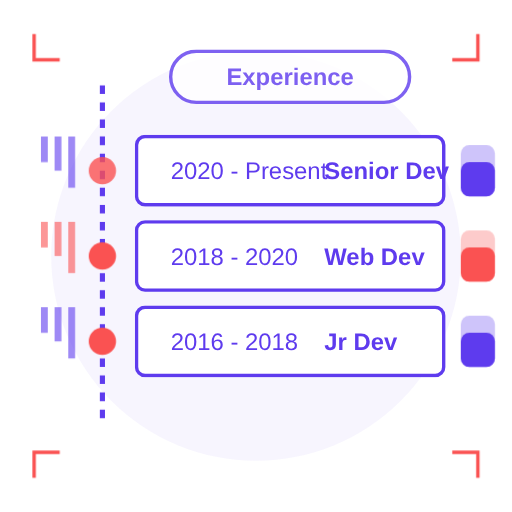
t = 0.00 s
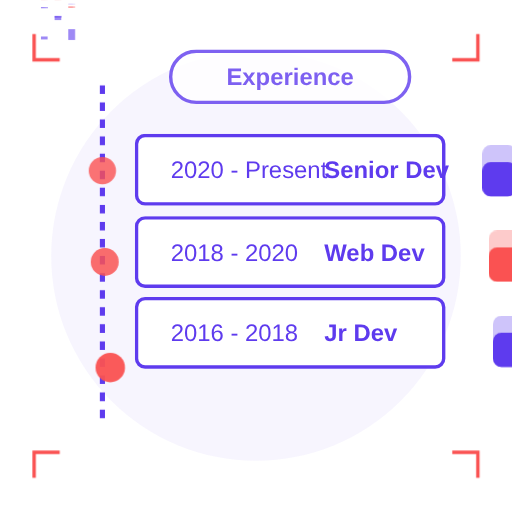
t = 6.00 s
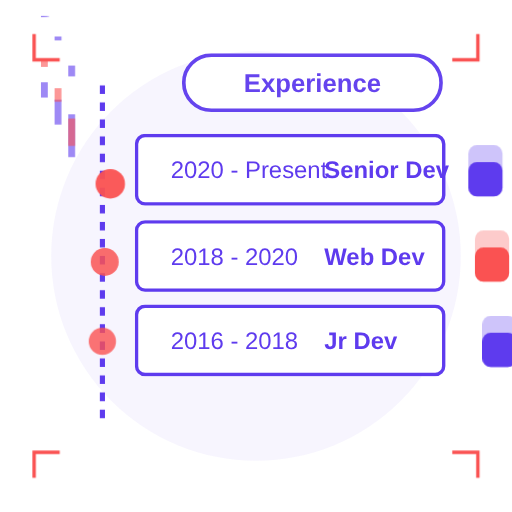
t = 7.00 s
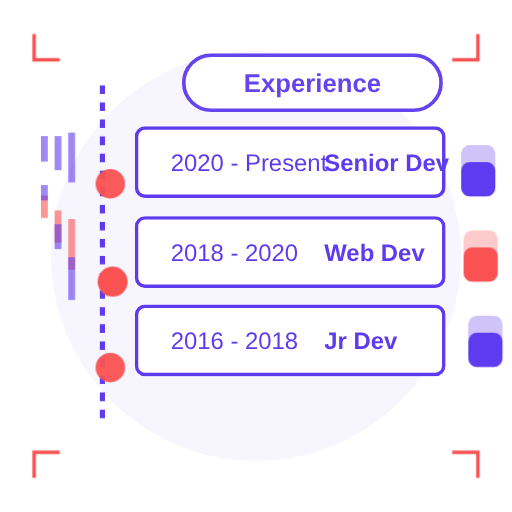
t = 8.00 s
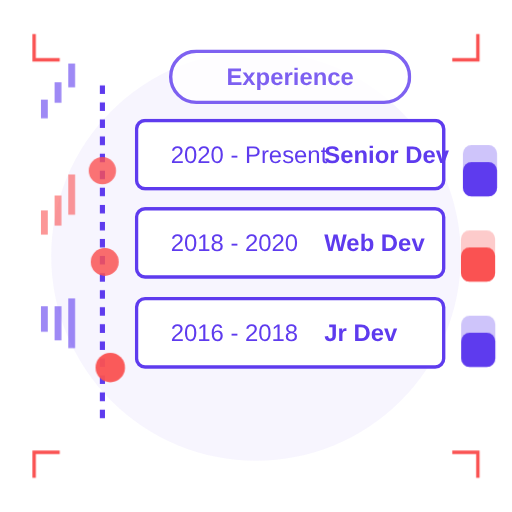
t = 9.00 s

The animated SVG that drew these frames (rendered in a browser with its animation timeline set to each time). Animation: 4 CSS @keyframes rules; frames cover the first 9.00 s, repeats indefinitely.

<svg xmlns="http://www.w3.org/2000/svg" width="300" height="300" viewBox="0 0 300 300" fill="none">
  <style>
    .float{animation:float 6s ease-in-out infinite}
    @keyframes float{0%,100%{transform:translateY(0)}50%{transform:translateY(-10px)}}
    .pulse{animation:pulse 3s ease-in-out infinite}
    @keyframes pulse{0%,100%{transform:scale(1);opacity:.8}50%{transform:scale(1.1);opacity:1}}
    .grow{animation:grow 5s ease-in-out infinite}
    @keyframes grow{0%,100%{transform:scaleY(0)}50%{transform:scaleY(1)}}
    .slide{animation:slide 8s ease-in-out infinite}
    @keyframes slide{0%,100%{transform:translateX(0)}50%{transform:translateX(20px)}}
  </style>
  
  <circle cx="150" cy="150" r="120" fill="#5E3BEE" opacity="0.05"/>
  
  <g class="float" style="animation-delay:0.5s">
    <rect x="80" y="80" width="180" height="40" rx="5" fill="white" stroke="#5E3BEE" stroke-width="2"/>
    <text x="100" y="105" font-family="Arial" font-size="14" fill="#5E3BEE">2020 - Present</text>
    <text x="190" y="105" font-family="Arial" font-size="14" font-weight="bold" fill="#5E3BEE">Senior Dev</text>
  </g>
  
  <g class="float" style="animation-delay:1s">
    <rect x="80" y="130" width="180" height="40" rx="5" fill="white" stroke="#5E3BEE" stroke-width="2"/>
    <text x="100" y="155" font-family="Arial" font-size="14" fill="#5E3BEE">2018 - 2020</text>
    <text x="190" y="155" font-family="Arial" font-size="14" font-weight="bold" fill="#5E3BEE">Web Dev</text>
  </g>
  
  <g class="float" style="animation-delay:1.5s">
    <rect x="80" y="180" width="180" height="40" rx="5" fill="white" stroke="#5E3BEE" stroke-width="2"/>
    <text x="100" y="205" font-family="Arial" font-size="14" fill="#5E3BEE">2016 - 2018</text>
    <text x="190" y="205" font-family="Arial" font-size="14" font-weight="bold" fill="#5E3BEE">Jr Dev</text>
  </g>
  
  <!-- Timeline line -->
  <line x1="60" y1="50" x2="60" y2="250" stroke="#5E3BEE" stroke-width="3" stroke-dasharray="5 5"/>
  
  <!-- Timeline dots -->
  <g class="pulse" style="animation-delay:0s">
    <circle cx="60" cy="100" r="8" fill="#FA5252"/>
  </g>
  
  <g class="pulse" style="animation-delay:0.5s">
    <circle cx="60" cy="150" r="8" fill="#FA5252"/>
  </g>
  
  <g class="pulse" style="animation-delay:1s">
    <circle cx="60" cy="200" r="8" fill="#FA5252"/>
  </g>
  
  <!-- Decorative elements -->
  <g class="grow" style="animation-delay:0.2s">
    <rect x="40" y="80" width="4" height="30" fill="#5E3BEE" opacity="0.6"/>
  </g>
  
  <g class="grow" style="animation-delay:0.4s">
    <rect x="32" y="80" width="4" height="20" fill="#5E3BEE" opacity="0.6"/>
  </g>
  
  <g class="grow" style="animation-delay:0.6s">
    <rect x="24" y="80" width="4" height="15" fill="#5E3BEE" opacity="0.6"/>
  </g>
  
  <g class="grow" style="animation-delay:0.7s">
    <rect x="40" y="130" width="4" height="30" fill="#FA5252" opacity="0.6"/>
  </g>
  
  <g class="grow" style="animation-delay:0.9s">
    <rect x="32" y="130" width="4" height="20" fill="#FA5252" opacity="0.6"/>
  </g>
  
  <g class="grow" style="animation-delay:1.1s">
    <rect x="24" y="130" width="4" height="15" fill="#FA5252" opacity="0.6"/>
  </g>
  
  <g class="grow" style="animation-delay:1.2s">
    <rect x="40" y="180" width="4" height="30" fill="#5E3BEE" opacity="0.6"/>
  </g>
  
  <g class="grow" style="animation-delay:1.4s">
    <rect x="32" y="180" width="4" height="20" fill="#5E3BEE" opacity="0.6"/>
  </g>
  
  <g class="grow" style="animation-delay:1.6s">
    <rect x="24" y="180" width="4" height="15" fill="#5E3BEE" opacity="0.6"/>
  </g>
  
  <!-- Skills indicators -->
  <g class="slide" style="animation-delay:0.3s">
    <rect x="270" y="85" width="20" height="30" rx="5" fill="#5E3BEE" opacity="0.3"/>
    <rect x="270" y="95" width="20" height="20" rx="5" fill="#5E3BEE"/>
  </g>
  
  <g class="slide" style="animation-delay:0.8s">
    <rect x="270" y="135" width="20" height="30" rx="5" fill="#FA5252" opacity="0.3"/>
    <rect x="270" y="145" width="20" height="20" rx="5" fill="#FA5252"/>
  </g>
  
  <g class="slide" style="animation-delay:1.3s">
    <rect x="270" y="185" width="20" height="30" rx="5" fill="#5E3BEE" opacity="0.3"/>
    <rect x="270" y="195" width="20" height="20" rx="5" fill="#5E3BEE"/>
  </g>
  
  <!-- Resume title -->
  <g class="pulse">
    <rect x="100" y="30" width="140" height="30" rx="15" fill="white" stroke="#5E3BEE" stroke-width="2"/>
    <text x="170" y="50" font-family="Arial" font-size="14" font-weight="bold" fill="#5E3BEE" text-anchor="middle">Experience</text>
  </g>
  
  <!-- Decorative corner elements -->
  <path d="M20 20 L20 35 L35 35" stroke="#FA5252" stroke-width="2" fill="none"/>
  <path d="M280 20 L280 35 L265 35" stroke="#FA5252" stroke-width="2" fill="none"/>
  <path d="M20 280 L20 265 L35 265" stroke="#FA5252" stroke-width="2" fill="none"/>
  <path d="M280 280 L280 265 L265 265" stroke="#FA5252" stroke-width="2" fill="none"/>
</svg>
